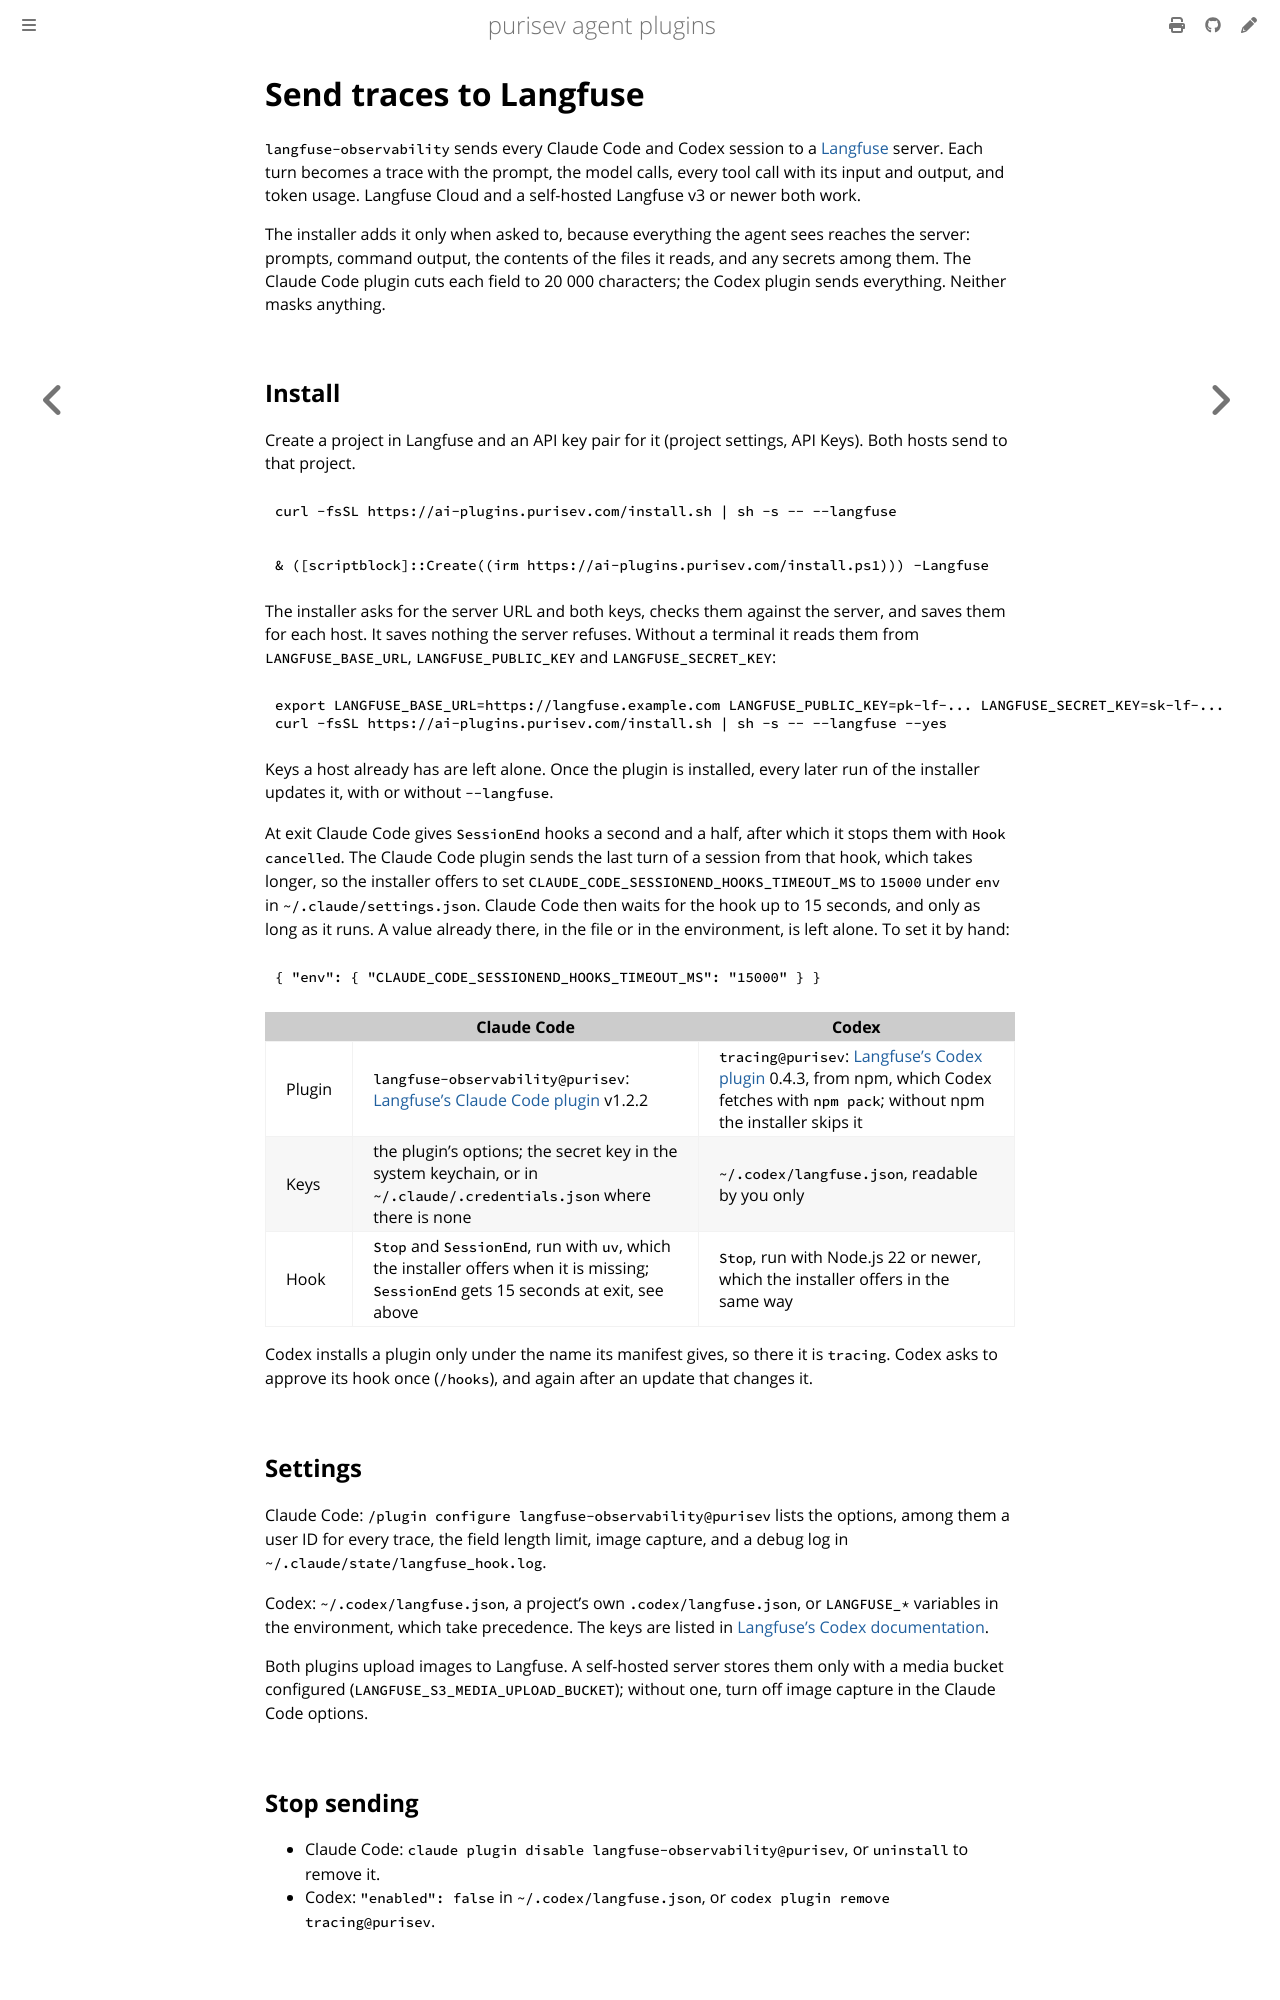

repository: purisev/agent-plugins · page: langfuse.html · generator: mdbook

# Send traces to Langfuse

`langfuse-observability` sends every Claude Code and Codex session to a [Langfuse](https://langfuse.com)
server. Each turn becomes a trace with the prompt, the model calls, every tool call with its input and
output, and token usage. Langfuse Cloud and a self-hosted Langfuse v3 or newer both work.

The installer adds it only when asked to, because everything the agent sees reaches the server:
prompts, command output, the contents of the files it reads, and any secrets among them. The Claude
Code plugin cuts each field to 20 000 characters; the Codex plugin sends everything. Neither masks
anything.

## Install

Create a project in Langfuse and an API key pair for it (project settings, API Keys). Both hosts send to
that project.

```sh
curl -fsSL https://ai-plugins.purisev.com/install.sh | sh -s -- --langfuse
```

```powershell
& ([scriptblock]::Create((irm https://ai-plugins.purisev.com/install.ps1))) -Langfuse
```

The installer asks for the server URL and both keys, checks them against the server, and saves them for
each host. It saves nothing the server refuses. Without a terminal it reads them from
`LANGFUSE_BASE_URL`, `LANGFUSE_PUBLIC_KEY` and `LANGFUSE_SECRET_KEY`:

```sh
export LANGFUSE_BASE_URL=https://langfuse.example.com LANGFUSE_PUBLIC_KEY=pk-lf-... LANGFUSE_SECRET_KEY=sk-lf-...
curl -fsSL https://ai-plugins.purisev.com/install.sh | sh -s -- --langfuse --yes
```

Keys a host already has are left alone. Once the plugin is installed, every later run of the installer
updates it, with or without `--langfuse`.

At exit Claude Code gives `SessionEnd` hooks a second and a half, after which it stops them with
`Hook cancelled`. The Claude Code plugin sends the last turn of a session from that hook, which takes
longer, so the installer offers to set `CLAUDE_CODE_SESSIONEND_HOOKS_TIMEOUT_MS` to `15000` under `env`
in `~/.claude/settings.json`. Claude Code then waits for the hook up to 15 seconds, and only as long as
it runs. A value already there, in the file or in the environment, is left alone. To set it by hand:

```json
{ "env": { "CLAUDE_CODE_SESSIONEND_HOOKS_TIMEOUT_MS": "15000" } }
```

| | Claude Code | Codex |
| --- | --- | --- |
| Plugin | `langfuse-observability@purisev`: [Langfuse's Claude Code plugin](https://github.com/langfuse/Claude-Observability-Plugin) v1.2.2 | `tracing@purisev`: [Langfuse's Codex plugin](https://github.com/langfuse/codex-observability-plugin) 0.4.3, from npm, which Codex fetches with `npm pack`; without npm the installer skips it |
| Keys | the plugin's options; the secret key in the system keychain, or in `~/.claude/.credentials.json` where there is none | `~/.codex/langfuse.json`, readable by you only |
| Hook | `Stop` and `SessionEnd`, run with `uv`, which the installer offers when it is missing; `SessionEnd` gets 15 seconds at exit, see above | `Stop`, run with Node.js 22 or newer, which the installer offers in the same way |

Codex installs a plugin only under the name its manifest gives, so there it is `tracing`. Codex asks to
approve its hook once (`/hooks`), and again after an update that changes it.

## Settings

Claude Code: `/plugin configure langfuse-observability@purisev` lists the options, among them a user ID
for every trace, the field length limit, image capture, and a debug log in
`~/.claude/state/langfuse_hook.log`.

Codex: `~/.codex/langfuse.json`, a project's own `.codex/langfuse.json`, or `LANGFUSE_*` variables in
the environment, which take precedence. The keys are listed in
[Langfuse's Codex documentation](https://langfuse.com/integrations/developer-tools/codex).

Both plugins upload images to Langfuse. A self-hosted server stores them only with a media bucket
configured (`LANGFUSE_S3_MEDIA_UPLOAD_BUCKET`); without one, turn off image capture in the Claude Code
options.

## Stop sending

- Claude Code: `claude plugin disable langfuse-observability@purisev`, or `uninstall` to remove it.
- Codex: `"enabled": false` in `~/.codex/langfuse.json`, or `codex plugin remove tracing@purisev`.
